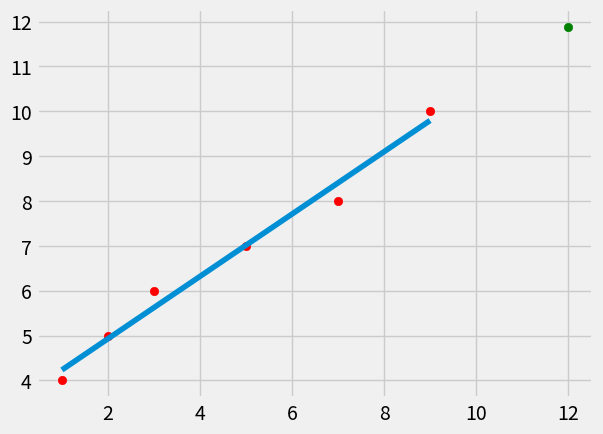

This figure's Python source:
from statistics import mean
import numpy as np
import matplotlib.pyplot as plt
from matplotlib import style

style.use('fivethirtyeight')

# step 1 - prepare training data
x = np.array([1,2,3,5,7,9], dtype=np.float64)
y = np.array([4,5,6,7,8,10], dtype=np.float64)

# step 2 - define a classifier/model = linear regression 
def best_fit_slope_and_intercept(x,y):
    m = ( ( mean(x) * mean(y) ) - ( mean(x*y) ) ) / ( mean(x)**2 - mean(x**2) ) # slope
    b = mean(y) - m*mean(x) # intercept
    return m,b

# step 3 - train the classifier by passing training data set
m,b = best_fit_slope_and_intercept(x,y)
regression_line = [ (m*item)+b for item in x ] # y = mx + b

# step 4 - predict
predict_x = 12 # feature
predict_y = (m*predict_x)+b # label

# step 5 - represent
plt.scatter(x,y, c = 'red')
plt.scatter(predict_x, predict_y, c = 'green')
plt.plot(x,regression_line)
plt.show()



